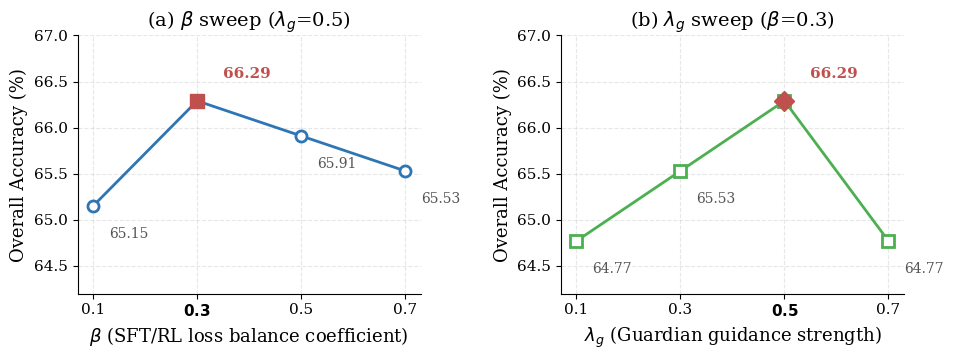

Python code for this plot: (Note: this script raises an exception after producing the figure.)
# -*- coding: utf-8 -*-
"""
CAHAD Hyperparameter Analysis: β and λ_g sweep on NormAd × Qwen2.5-7B.
"""
import matplotlib
matplotlib.use('Agg')
import matplotlib.pyplot as plt
import numpy as np

# ── Data from Appendix C (NormAd × Qwen, 10% subsample) ──
beta_vals  = [0.1, 0.3, 0.5, 0.7]
beta_acc   = [65.15, 66.29, 65.91, 65.53]

lg_vals    = [0.1, 0.3, 0.5, 0.7]
lg_acc     = [64.77, 65.53, 66.29, 64.77]

# ── Plot styling ──
plt.rcParams.update({
    'font.family': 'serif',
    'font.serif': ['Times New Roman', 'DejaVu Serif'],
    'font.size': 12,
    'axes.labelsize': 13,
    'axes.titlesize': 14,
    'xtick.labelsize': 11,
    'ytick.labelsize': 11,
    'legend.fontsize': 11,
    'figure.dpi': 300,
})

fig, (ax1, ax2) = plt.subplots(1, 2, figsize=(10, 4))

# ── (a) β sweep ──
ax1.plot(beta_vals, beta_acc, 'o-', color='#2E75B6', linewidth=2.0,
         markersize=8, markerfacecolor='white', markeredgewidth=2.0,
         markeredgecolor='#2E75B6', zorder=5)
# Highlight default
best_idx = beta_acc.index(max(beta_acc))
ax1.plot(beta_vals[best_idx], beta_acc[best_idx], 's', color='#C0504D',
         markersize=10, markerfacecolor='#C0504D', zorder=6)
ax1.annotate(f'{beta_acc[best_idx]:.2f}',
             xy=(beta_vals[best_idx], beta_acc[best_idx]),
             xytext=(beta_vals[best_idx]+0.05, beta_acc[best_idx]+0.25),
             fontsize=11, fontweight='bold', color='#C0504D')

for i, (x, y) in enumerate(zip(beta_vals, beta_acc)):
    if i != best_idx:
        ax1.annotate(f'{y:.2f}', xy=(x, y),
                     xytext=(x+0.03, y-0.35),
                     fontsize=10, color='#555555')

ax1.set_xlabel(r'$\beta$ (SFT/RL loss balance coefficient)')
ax1.set_ylabel('Overall Accuracy (%)')
ax1.set_title(r'(a) $\beta$ sweep ($\lambda_g$=0.5)')
ax1.set_xticks(beta_vals)
ax1.set_xticklabels([str(v) if v != 0.3 else r'$\mathbf{0.3}$' for v in beta_vals])
ax1.set_ylim(64.2, 67.0)
ax1.grid(True, alpha=0.3, linestyle='--')
ax1.spines['top'].set_visible(False)
ax1.spines['right'].set_visible(False)

# ── (b) λ_g sweep ──
ax2.plot(lg_vals, lg_acc, 's-', color='#4CAF50', linewidth=2.0,
         markersize=8, markerfacecolor='white', markeredgewidth=2.0,
         markeredgecolor='#4CAF50', zorder=5)
best_idx2 = lg_acc.index(max(lg_acc))
ax2.plot(lg_vals[best_idx2], lg_acc[best_idx2], 'D', color='#C0504D',
         markersize=10, markerfacecolor='#C0504D', zorder=6)
ax2.annotate(f'{lg_acc[best_idx2]:.2f}',
             xy=(lg_vals[best_idx2], lg_acc[best_idx2]),
             xytext=(lg_vals[best_idx2]+0.05, lg_acc[best_idx2]+0.25),
             fontsize=11, fontweight='bold', color='#C0504D')

for i, (x, y) in enumerate(zip(lg_vals, lg_acc)):
    if i != best_idx2:
        ax2.annotate(f'{y:.2f}', xy=(x, y),
                     xytext=(x+0.03, y-0.35),
                     fontsize=10, color='#555555')

ax2.set_xlabel(r'$\lambda_g$ (Guardian guidance strength)')
ax2.set_ylabel('Overall Accuracy (%)')
ax2.set_title(r'(b) $\lambda_g$ sweep ($\beta$=0.3)')
ax2.set_xticks(lg_vals)
ax2.set_xticklabels([str(v) if v != 0.5 else r'$\mathbf{0.5}$' for v in lg_vals])
ax2.set_ylim(64.2, 67.0)
ax2.grid(True, alpha=0.3, linestyle='--')
ax2.spines['top'].set_visible(False)
ax2.spines['right'].set_visible(False)

plt.tight_layout(pad=2.0)
plt.savefig('/Users/yzl/ownCode/AgentArk/figure/CAHAD_beta_lambda.png',
            dpi=300, bbox_inches='tight', facecolor='white')
plt.close()
print('Figure saved: figure/CAHAD_beta_lambda.png')
